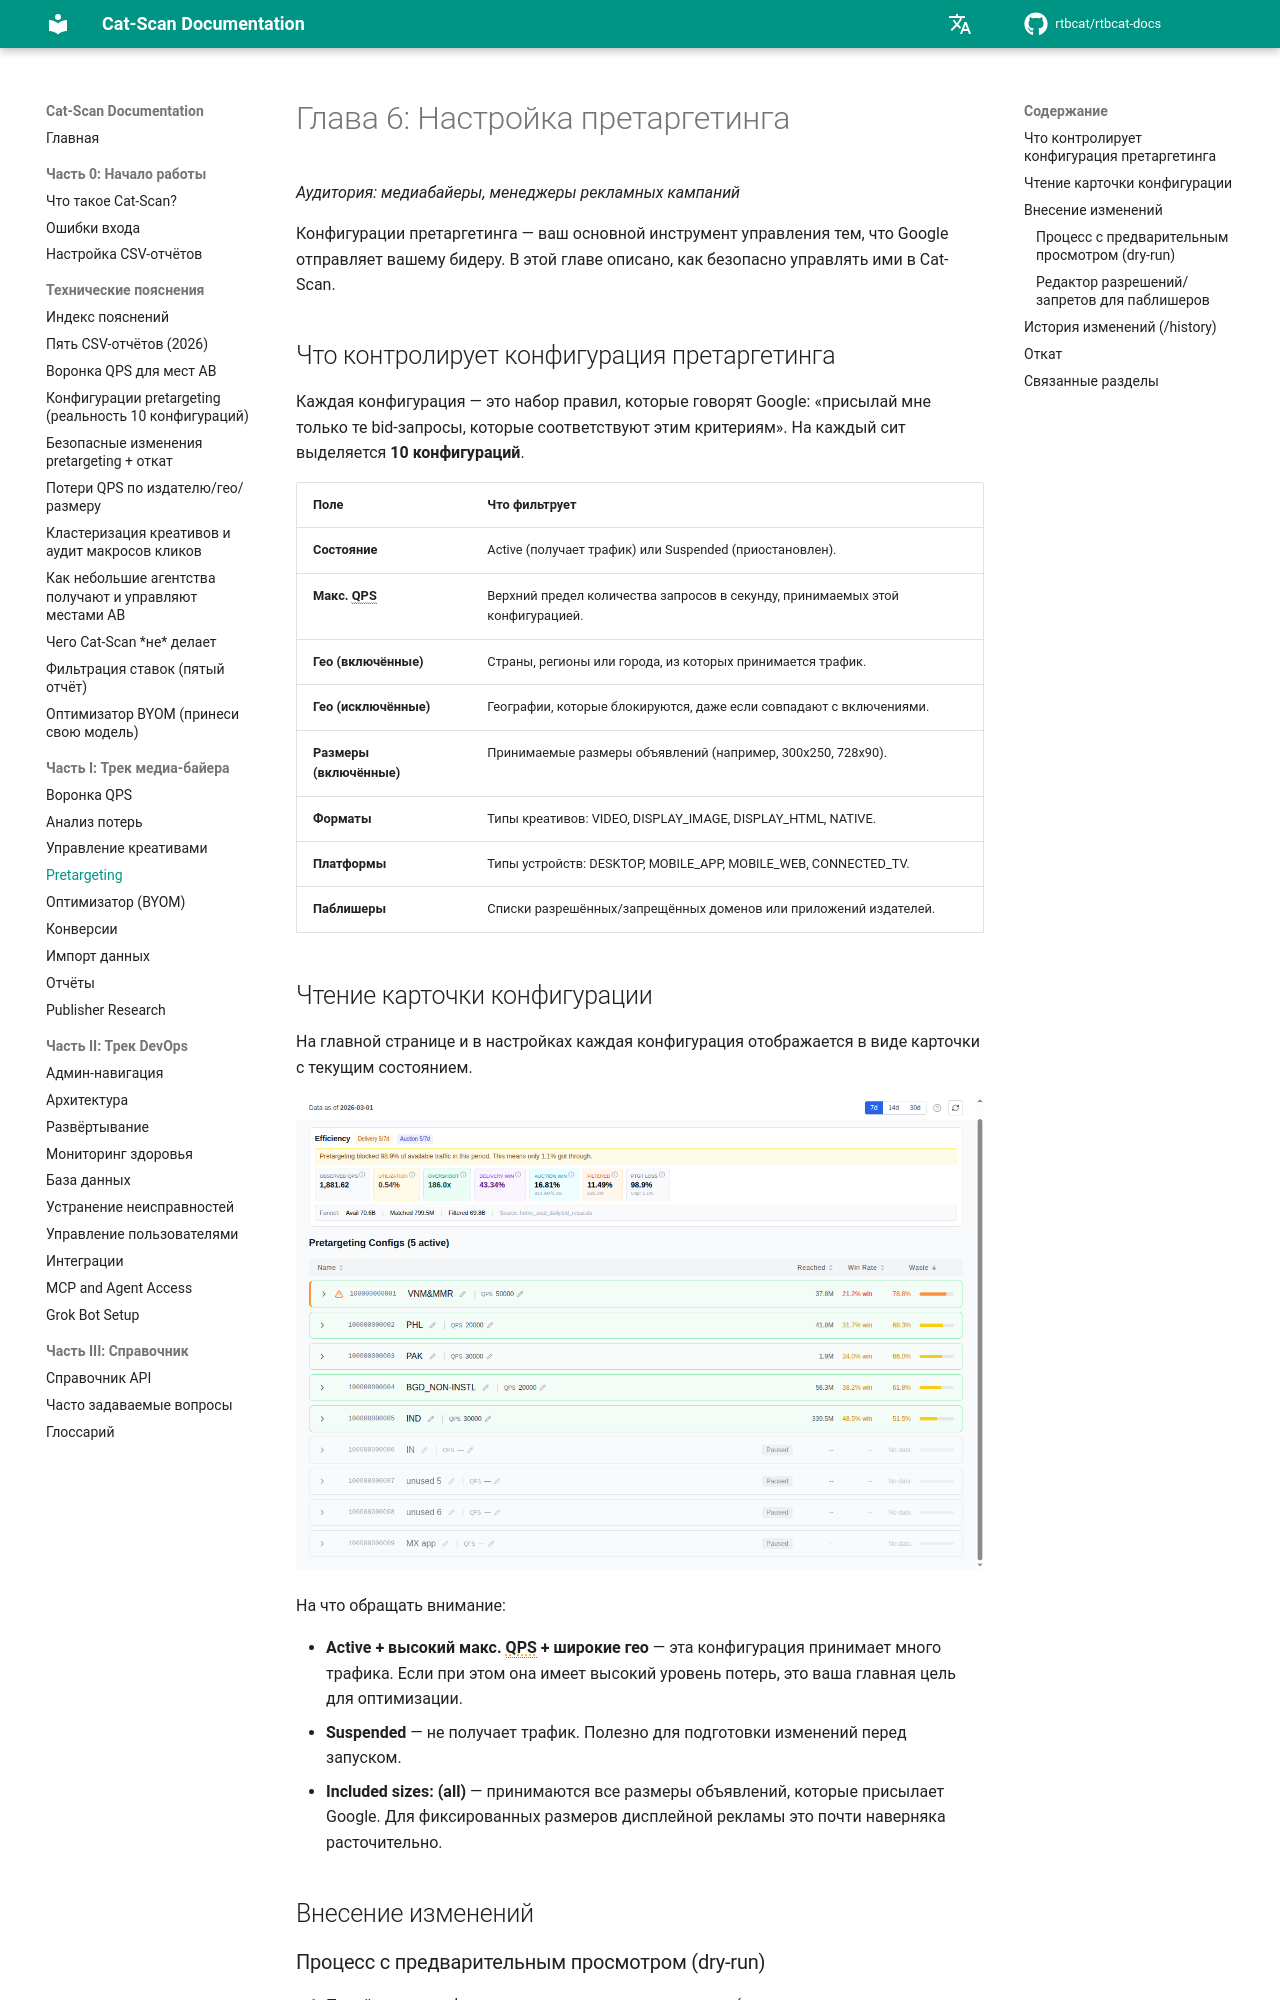

repository: rtbcat/rtbcat-docs · page: ru/06-pretargeting/index.html · generator: mkdocs

# Глава 6: Настройка претаргетинга

*Аудитория: медиабайеры, менеджеры рекламных кампаний*

Конфигурации претаргетинга — ваш основной инструмент управления тем, что Google
отправляет вашему бидеру. В этой главе описано, как безопасно управлять ими
в Cat-Scan.

## Что контролирует конфигурация претаргетинга

Каждая конфигурация — это набор правил, которые говорят Google: «присылай мне
только те bid-запросы, которые соответствуют этим критериям». На каждый сит
выделяется **10 конфигураций**.

| Поле | Что фильтрует |
|------|--------------|
| **Состояние** | Active (получает трафик) или Suspended (приостановлен). |
| **Макс. QPS** | Верхний предел количества запросов в секунду, принимаемых этой конфигурацией. |
| **Гео (включённые)** | Страны, регионы или города, из которых принимается трафик. |
| **Гео (исключённые)** | Географии, которые блокируются, даже если совпадают с включениями. |
| **Размеры (включённые)** | Принимаемые размеры объявлений (например, 300x250, 728x90). |
| **Форматы** | Типы креативов: VIDEO, DISPLAY_IMAGE, DISPLAY_HTML, NATIVE. |
| **Платформы** | Типы устройств: DESKTOP, MOBILE_APP, MOBILE_WEB, CONNECTED_TV. |
| **Паблишеры** | Списки разрешённых/запрещённых доменов или приложений издателей. |

## Чтение карточки конфигурации

На главной странице и в настройках каждая конфигурация отображается в виде
карточки с текущим состоянием.

![Карточки конфигураций претаргетинга с активным и приостановленным состояниями](images/screenshot-pretargeting-configs.png)

На что обращать внимание:

- **Active + высокий макс. QPS + широкие гео** — эта конфигурация принимает много
  трафика. Если при этом она имеет высокий уровень потерь, это ваша главная
  цель для оптимизации.
- **Suspended** — не получает трафик. Полезно для подготовки изменений перед
  запуском.
- **Included sizes: (all)** — принимаются все размеры объявлений, которые
  присылает Google. Для фиксированных размеров дисплейной рекламы это почти
  наверняка расточительно.

## Внесение изменений
